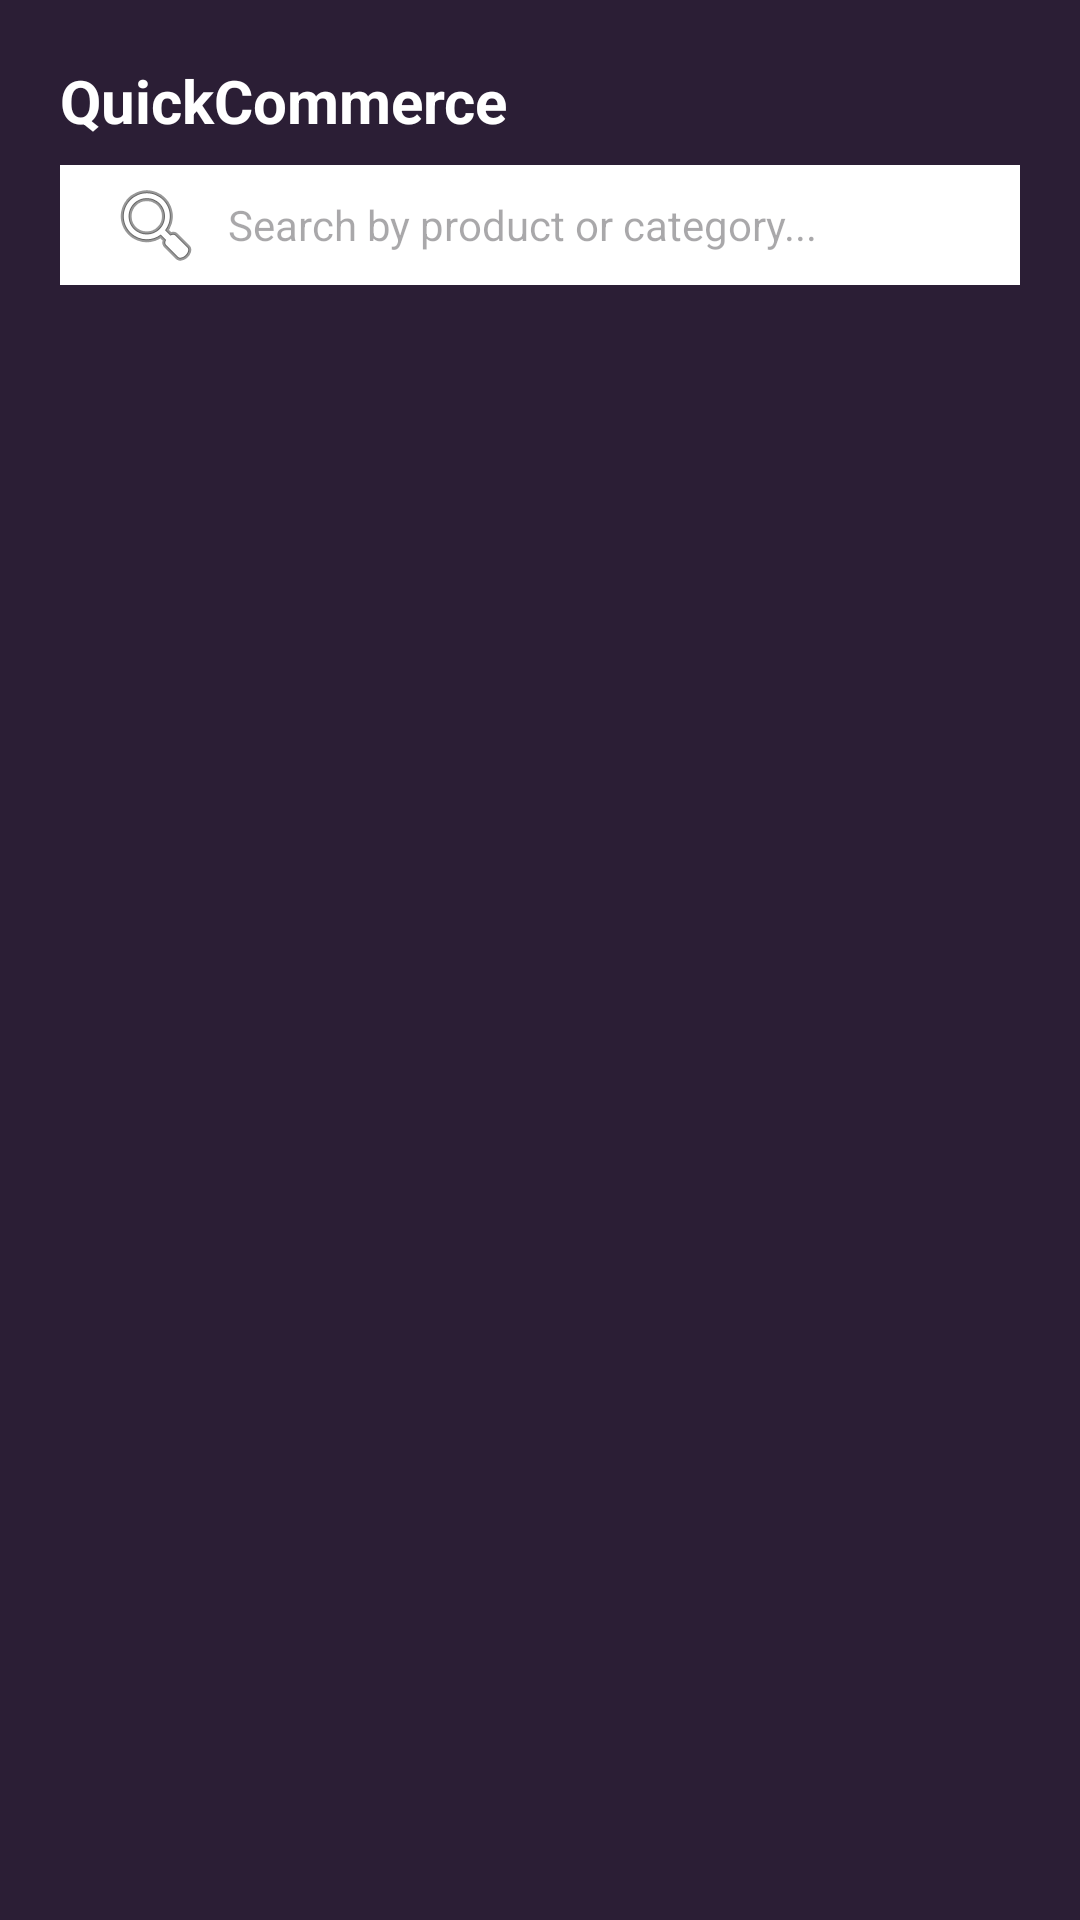

The Android layout XML behind this screen, and the referenced resources:
<!-- AndroidManifest.xml: application theme Theme.QuickCommerceApplication -->
<!-- res/layout/layout_top_header.xml -->
<?xml version="1.0" encoding="utf-8"?>
<LinearLayout
    xmlns:android="http://schemas.android.com/apk/res/android"
    android:id="@+id/llHeader"
    android:layout_width="match_parent"
    android:layout_height="wrap_content"
    android:orientation="vertical"
    android:background="@color/zepto_bleached_cedar"
    android:paddingHorizontal="20dp"
    android:paddingTop="20dp"
    android:paddingBottom="20dp"
    android:elevation="6dp">

    <TextView
        android:layout_width="wrap_content"
        android:layout_height="wrap_content"
        android:text="QuickCommerce"
        android:textSize="20sp"
        android:textStyle="bold"
        android:textColor="@color/zepto_white"
        android:layout_marginBottom="8dp"/>

    <AutoCompleteTextView
        android:id="@+id/actvSearch"
        android:layout_width="match_parent"
        android:layout_height="40dp"
        android:background="@color/zepto_white"
        android:hint="Search by product or category..."
        android:paddingHorizontal="16dp"
        android:drawableStart="@android:drawable/ic_menu_search"
        android:drawablePadding="8dp"
        android:textSize="14sp"
        android:completionThreshold="1"
        android:singleLine="true" />
</LinearLayout>
<!-- resources referenced by this layout -->
<resources>
  <color name="zepto_bleached_cedar">#2B1E35</color>
  <color name="zepto_white">#FFFFFF</color>
  <style name="Theme.QuickCommerceApplication" parent="Base.Theme.QuickCommerceApplication" />
  <style name="Base.Theme.QuickCommerceApplication" parent="Theme.Material3.DayNight.NoActionBar">
          
          
      </style>
</resources>
